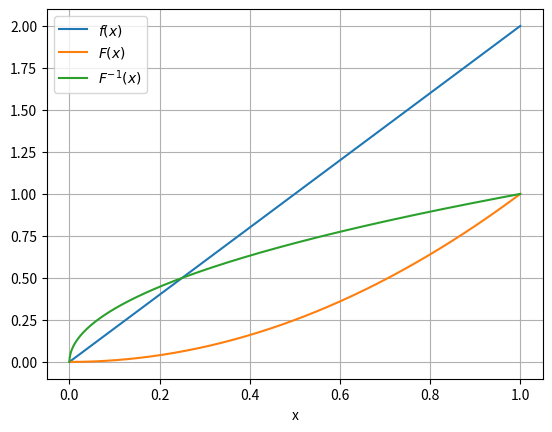
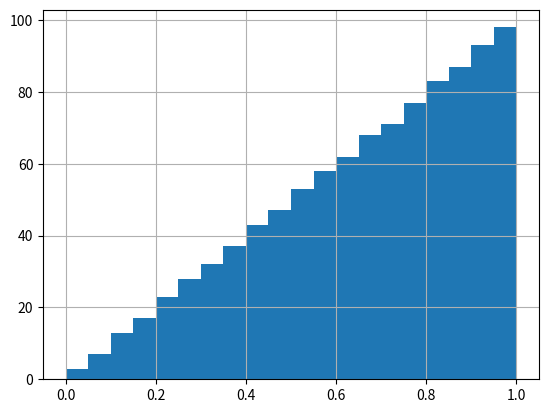

Write Python code to recreate these figures, in order.
import matplotlib.pyplot as plt
import numpy as np

x = np.around(np.linspace(0, 1, 1000), decimals=3)

f = lambda x: 2 * x * (x >= 0) * (x <= 1)
F = lambda x: (x**2) * (x >= 0) * (x <= 1) + (x > 1)
invF = lambda x: np.sqrt(x * (x>=0))

plt.figure(1), plt.xlabel('x'), plt.plot(x, f(x), label='$f(x)$'), plt.plot(x, F(x), label='$F(x)$'), plt.plot(x, invF(x), label='$F^{-1}(x)$')
plt.grid(which='both'), plt.legend()
plt.savefig('a_plt.eps')
plt.figure(2), plt.hist(invF(x), bins=20)
plt.grid()
plt.savefig('a_hist.eps')

plt.show()
pass